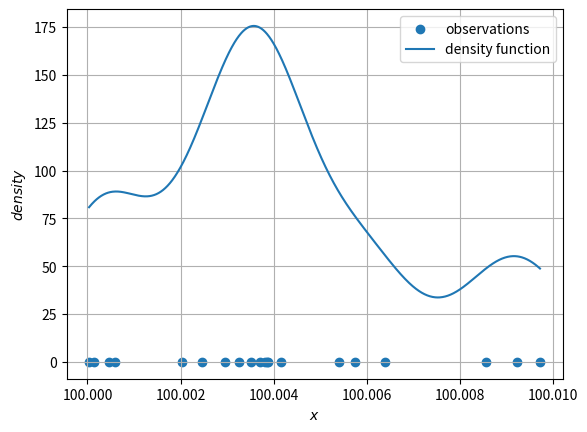
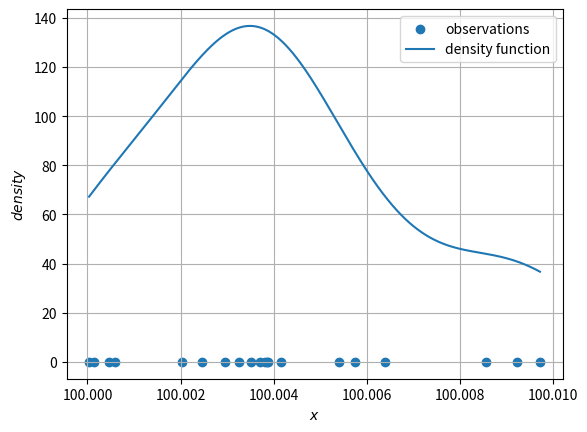

Reproduce these figures in Python, in order.
import numpy as np
import matplotlib.pyplot as plt
import random

scale, offset = .01, 100
rng = np.random.default_rng()
points = rng.uniform(0.0,1.0,20)

points = np.array(sorted(points)) * scale + offset

h = abs(max(points) - min(points)) / 10
kernel = lambda u: 1/np.sqrt(2*np.pi) * np.exp(-0.5*u**2)
density = lambda x: 1 / (len(points) * h) * kernel((x-points) / h).sum()

X = np.linspace(start=points[0], stop=points[-1], num=1_000)
fig, (ax1) = plt.subplots(1, 1)
ax1.scatter(points, points * 0.0, label="observations")
ax1.plot(X, [density(x) for x in X], label="density function")
ax1.legend()
ax1.grid()
ax1.set(xlabel="$x$", ylabel="$density$")
plt.show()

from scipy import stats

fig, (ax1) = plt.subplots(1, 1)
ax1.scatter(points, points * 0.0, label="observations")
ax1.plot(X, stats.gaussian_kde(points)(X), label="density function")
ax1.legend()
ax1.grid()
ax1.set(xlabel="$x$", ylabel="$density$")
plt.show()